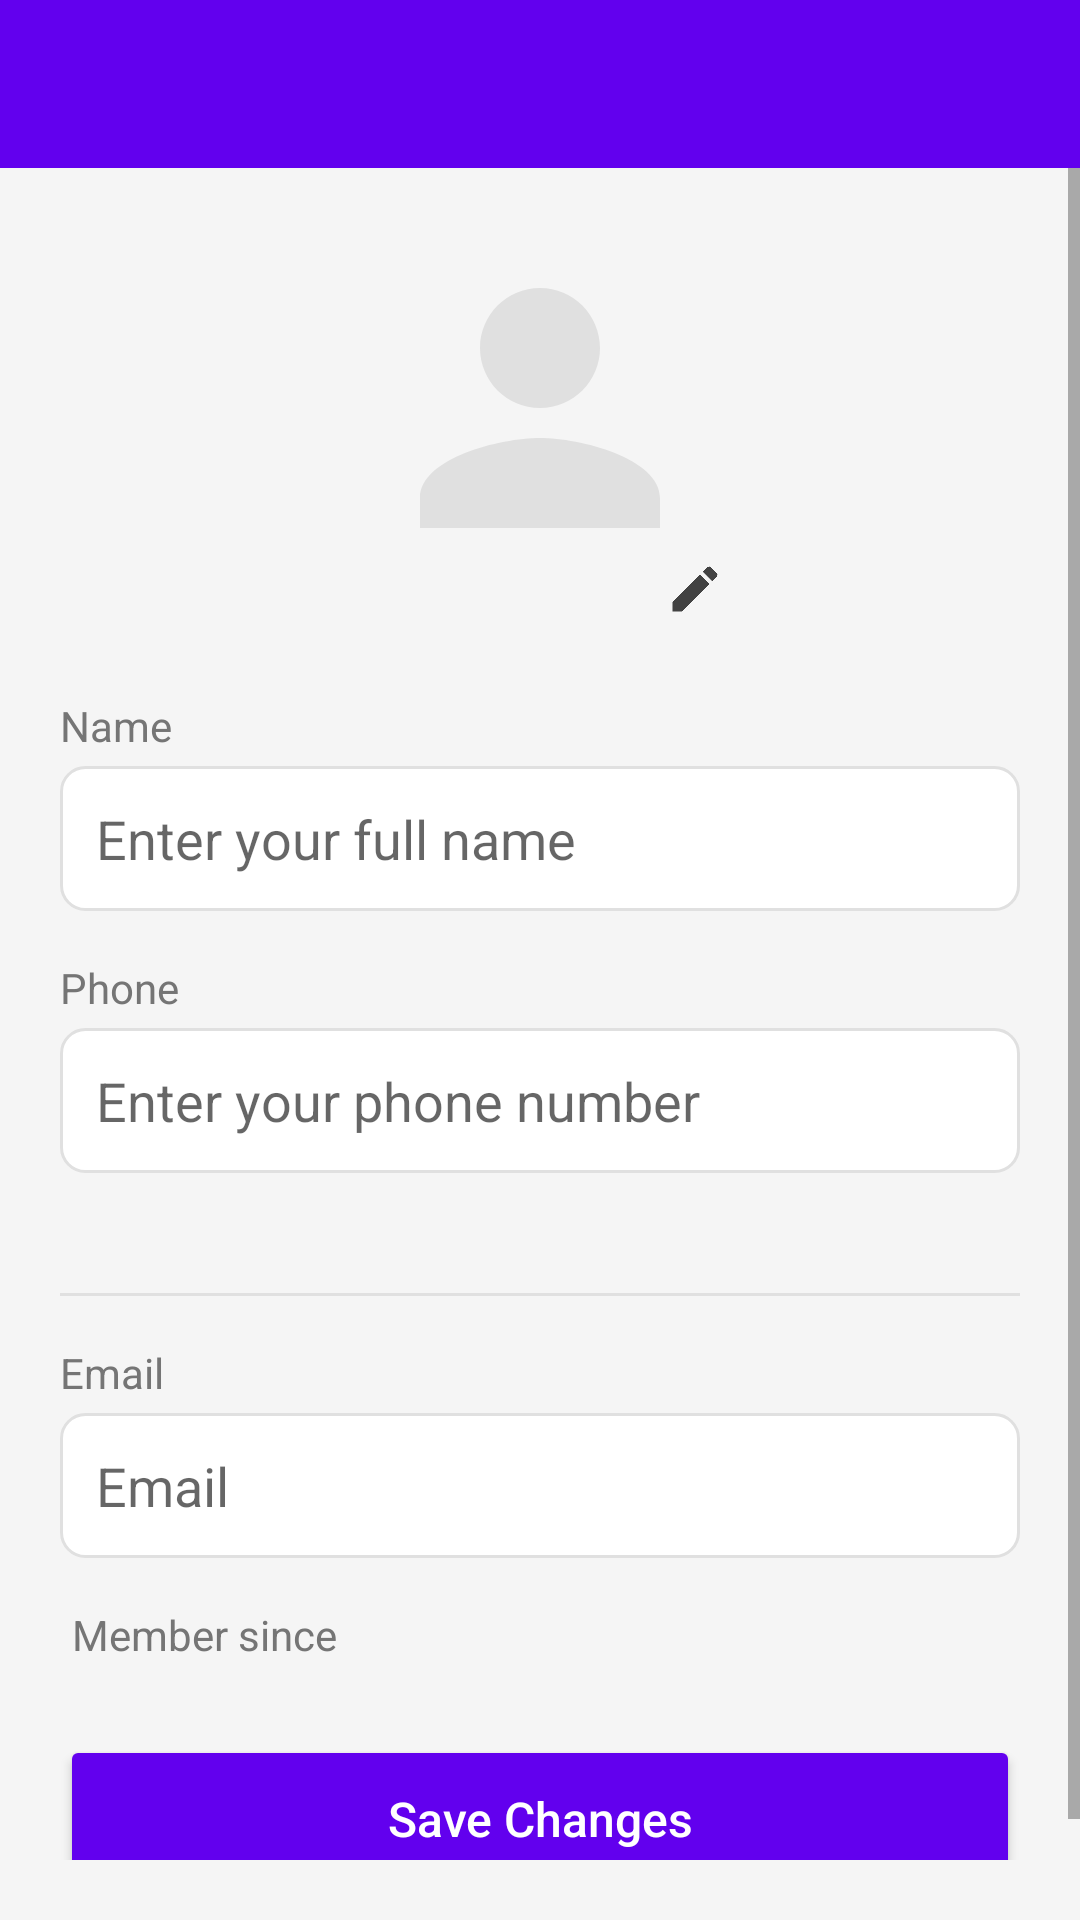

Android layout source for this screen:
<!-- AndroidManifest.xml: activity theme AppTheme.NoActionBar -->
<!-- res/layout/activity_customer_settings.xml -->
<?xml version="1.0" encoding="utf-8"?>
<LinearLayout xmlns:android="http://schemas.android.com/apk/res/android"
    xmlns:tools="http://schemas.android.com/tools"
    android:layout_width="match_parent"
    android:layout_height="match_parent"
    android:orientation="vertical"
    android:background="#F5F5F5"
    tools:context=".customer.CustomerSettingsActivity">

    
    <androidx.appcompat.widget.Toolbar
        android:id="@+id/my_toolbar"
        android:layout_width="match_parent"
        android:layout_height="?attr/actionBarSize"
        android:background="@color/colorPrimary" />

    <ScrollView
        android:layout_width="match_parent"
        android:layout_height="match_parent"
        android:paddingBottom="20dp">

        <LinearLayout
            android:layout_width="match_parent"
            android:layout_height="wrap_content"
            android:orientation="vertical"
            android:padding="20dp">

            
            <RelativeLayout
                android:layout_width="match_parent"
                android:layout_height="wrap_content"
                android:layout_marginBottom="20dp">

                <ImageView
                    android:id="@+id/profileImage"
                    android:layout_width="120dp"
                    android:layout_height="120dp"
                    android:layout_centerHorizontal="true"
                    android:src="@drawable/default_profile"
                    android:scaleType="centerCrop"
                    android:background="@drawable/circle_bg_white"
                    android:clickable="true"
                    android:focusable="true"
                    android:contentDescription="@string/profile_image" />


                <ImageView
                    android:id="@+id/editIcon"
                    android:layout_width="32dp"
                    android:layout_height="32dp"
                    android:layout_below="@id/profileImage"
                    android:layout_alignEnd="@id/profileImage"
                    android:layout_marginTop="-16dp"
                    android:layout_marginEnd="-8dp"
                    android:background="@drawable/circle_bg_white"
                    android:padding="6dp"
                    android:elevation="2dp"
                    android:src="@drawable/ic_edit"
                    android:contentDescription="@string/edit_profile" />

                
                <ProgressBar
                    android:id="@+id/progressBar"
                    android:layout_width="48dp"
                    android:layout_height="48dp"
                    android:layout_centerInParent="true"
                    android:visibility="gone" />
            </RelativeLayout>

            
            <TextView
                android:layout_width="wrap_content"
                android:layout_height="wrap_content"
                android:text="@string/name"
                android:textSize="14sp"
                android:textColor="#757575"
                android:layout_marginBottom="4dp" />

            <EditText
                android:id="@+id/name"
                android:layout_width="match_parent"
                android:layout_height="wrap_content"
                android:hint="@string/enter_full_name"
                android:inputType="textPersonName"
                android:padding="12dp"
                android:background="@drawable/edit_text_bg"
                android:layout_marginBottom="16dp" />

            
            <TextView
                android:layout_width="wrap_content"
                android:layout_height="wrap_content"
                android:text="@string/phone"
                android:textSize="14sp"
                android:textColor="#757575"
                android:layout_marginBottom="4dp" />

            <EditText
                android:id="@+id/phone"
                android:layout_width="match_parent"
                android:layout_height="wrap_content"
                android:hint="@string/enter_phone_number"
                android:inputType="phone"
                android:padding="12dp"
                android:background="@drawable/edit_text_bg"
                android:layout_marginBottom="24dp" />

            
            <View
                android:layout_width="match_parent"
                android:layout_height="1dp"
                android:background="#E0E0E0"
                android:layout_marginVertical="16dp" />

            
            <TextView
                android:layout_width="wrap_content"
                android:layout_height="wrap_content"
                android:text="@string/email"
                android:textSize="14sp"
                android:textColor="#757575"
                android:layout_marginBottom="4dp" />

            <EditText
                android:id="@+id/email"
                android:layout_width="match_parent"
                android:layout_height="wrap_content"
                android:hint="@string/email"
                android:inputType="textEmailAddress"
                android:padding="12dp"
                android:background="@drawable/edit_text_bg"
                android:enabled="false"
                android:layout_marginBottom="16dp" />

            
            <LinearLayout
                android:layout_width="match_parent"
                android:layout_height="wrap_content"
                android:orientation="horizontal"
                android:gravity="center_vertical"
                android:layout_marginBottom="24dp"
                android:paddingHorizontal="4dp">

                <TextView
                    android:id="@+id/tvMemberSince"
                    android:layout_width="wrap_content"
                    android:layout_height="wrap_content"
                    android:text="Member since"
                    android:textSize="14sp"
                    android:textColor="#757575" />

            </LinearLayout>

            
            <Button
                android:id="@+id/confirm"
                android:layout_width="match_parent"
                android:layout_height="56dp"
                android:text="@string/save_changes"
                android:textAllCaps="false"
                android:textSize="16sp"
                android:backgroundTint="@color/colorPrimary"
                android:textColor="@android:color/white" />

        </LinearLayout>
    </ScrollView>
</LinearLayout>
<!-- resources referenced by this layout -->
<resources>
  <color name="colorPrimary">#6200EE</color>
  <!-- drawable default_profile (drawable) -->
  <?xml version="1.0" encoding="utf-8"?>
  <vector xmlns:android="http://schemas.android.com/apk/res/android"
      android:width="24dp"
      android:height="24dp"
      android:viewportWidth="24"
      android:viewportHeight="24"
      android:tint="#E0E0E0">
      <path
          android:fillColor="#FF000000"
          android:pathData="M12,12c2.21,0 4,-1.79 4,-4s-1.79,-4 -4,-4 -4,1.79 -4,4 1.79,4 4,4zM12,14c-2.67,0 -8,1.34 -8,4v2h16v-2c0,-2.66 -5.33,-4 -8,-4z"/>
  </vector>
  <!-- drawable edit_text_bg (drawable) -->
  <?xml version="1.0" encoding="utf-8"?>
  <shape xmlns:android="http://schemas.android.com/apk/res/android">
      <solid android:color="@android:color/white" />
      <stroke
          android:width="1dp"
          android:color="#E0E0E0" />
      <corners android:radius="8dp" />
      <padding
          android:left="12dp"
          android:top="12dp"
          android:right="12dp"
          android:bottom="12dp" />
  </shape>
  <!-- drawable ic_edit (drawable) -->
  <vector xmlns:android="http://schemas.android.com/apk/res/android"
      android:width="24dp"
      android:height="24dp"
      android:viewportWidth="24"
      android:viewportHeight="24">
  
      <path
          android:fillColor="#424242"
          android:pathData="M3,17.25V21h3.75L17.81,9.94l-3.75,-3.75L3,17.25zM20.71,7.04c0.39,-0.39 0.39,-1.02 0,-1.41l-2.34,-2.34c-0.39,-0.39 -1.02,-0.39 -1.41,0l-1.83,1.83l3.75,3.75l1.83,-1.83z"/>
  </vector>
  <string name="edit_profile">Edit Profile</string>
  <string name="email">Email</string>
  <string name="enter_full_name">Enter your full name</string>
  <string name="enter_phone_number">Enter your phone number</string>
  <string name="name">Name</string>
  <string name="phone">Phone</string>
  <string name="profile_image">Profile Image</string>
  <string name="save_changes">Save Changes</string>
  <style name="AppTheme.NoActionBar" parent="Theme.AppCompat.Light.NoActionBar">
          <item name="colorPrimary">@color/colorPrimary</item>
          <item name="colorPrimaryDark">@color/colorPrimaryDark</item>
          <item name="colorAccent">@color/colorAccent</item>
      </style>
  <color name="colorPrimaryDark">#3700B3</color>
  <color name="colorAccent">#03DAC5</color>
</resources>
